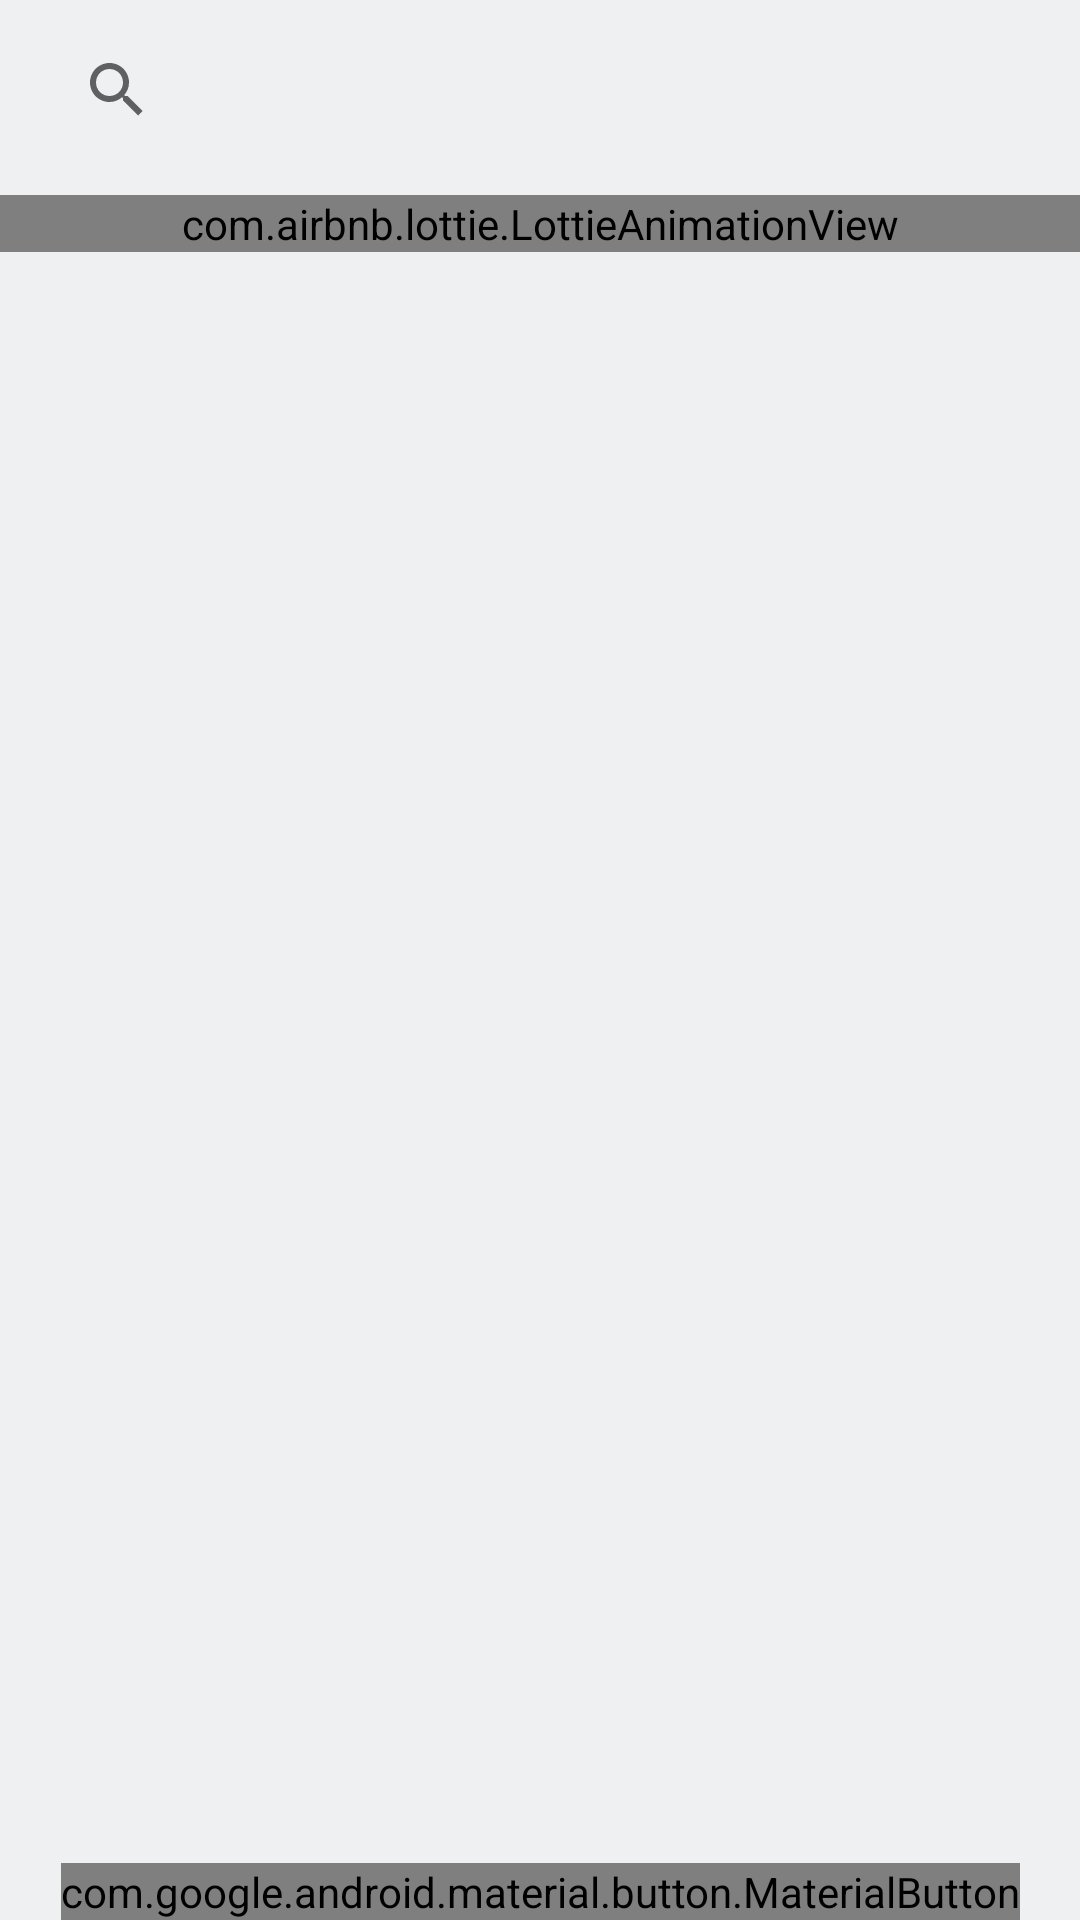

Android layout source for this screen:
<!-- AndroidManifest.xml: application theme Theme.Doggos -->
<!-- res/layout/fragment_dog_breed_list.xml -->
<?xml version="1.0" encoding="utf-8"?>
<FrameLayout xmlns:android="http://schemas.android.com/apk/res/android"
    xmlns:tools="http://schemas.android.com/tools"
    android:layout_width="match_parent"
    android:layout_height="match_parent"
    tools:context=".ui.dogBreedList.DogBreedListFragment">

    <androidx.constraintlayout.widget.ConstraintLayout xmlns:app="http://schemas.android.com/apk/res-auto"
        android:id="@+id/root_layout"
        android:layout_width="match_parent"
        android:layout_height="match_parent"
        tools:context=".ui.main.MainActivity">

        <androidx.appcompat.widget.SearchView
            android:id="@+id/search"
            android:layout_width="match_parent"
            android:layout_height="50dp"
            android:layout_margin="5dp"
            android:theme="@style/AppSearchView"
            app:layout_constraintStart_toStartOf="parent"
            app:layout_constraintTop_toTopOf="parent"
            app:queryHint="Search Breed" />

        <androidx.core.widget.NestedScrollView
            android:id="@+id/scroll_root"
            android:layout_width="match_parent"
            android:layout_height="0dp"
            app:layout_constraintBottom_toTopOf="@id/loadMore"
            app:layout_constraintStart_toStartOf="parent"
            app:layout_constraintTop_toBottomOf="@+id/search">

            <LinearLayout
                android:layout_width="match_parent"
                android:layout_height="wrap_content"
                android:orientation="vertical">

                <androidx.recyclerview.widget.RecyclerView
                    android:id="@+id/recycler"
                    android:layout_width="match_parent"
                    android:layout_height="match_parent"
                    android:nestedScrollingEnabled="true"
                    android:paddingStart="@dimen/card_side_margin"
                    android:paddingEnd="@dimen/card_side_margin"
                    android:transitionGroup="true"
                    app:layoutManager="androidx.recyclerview.widget.GridLayoutManager"
                    app:spanCount="1"
                    tools:context="com.raywenderlich.android.episodes.ui.MainActivity"
                    tools:listitem="@layout/item_dog_breed" />

                <com.airbnb.lottie.LottieAnimationView
                    android:id="@+id/animation_loading"
                    android:layout_width="match_parent"
                    android:layout_height="wrap_content"
                    android:layout_marginTop="10dp"
                    android:layout_marginBottom="10dp"
                    android:visibility="visible"
                    app:lottie_autoPlay="true"
                    app:lottie_loop="true"
                    app:lottie_scale="0.2"
                    app:lottie_speed="3" />
            </LinearLayout>
        </androidx.core.widget.NestedScrollView>

        <com.google.android.material.button.MaterialButton
            android:id="@+id/loadMore"
            android:layout_width="wrap_content"
            android:layout_height="wrap_content"
            android:layout_marginBottom="0dp"
            android:paddingBottom="0dp"
            android:text="@string/text_view_doggos"
            android:textColor="@color/text_white"
            app:layout_constraintBottom_toBottomOf="parent"
            app:layout_constraintEnd_toEndOf="parent"
            app:layout_constraintStart_toStartOf="parent" />
    </androidx.constraintlayout.widget.ConstraintLayout>

</FrameLayout>
<!-- res/layout/item_dog_breed.xml (included above) -->
<?xml version="1.0" encoding="utf-8"?>
<com.google.android.material.card.MaterialCardView xmlns:android="http://schemas.android.com/apk/res/android"
    xmlns:app="http://schemas.android.com/apk/res-auto"
    xmlns:tools="http://schemas.android.com/tools"
    android:id="@+id/item_container"
    android:layout_width="match_parent"
    android:layout_height="wrap_content"
    android:layout_margin="4dp"
    app:cardCornerRadius="8dp"
    app:cardElevation="6dp">

    <androidx.constraintlayout.widget.ConstraintLayout
        android:layout_width="match_parent"
        android:layout_height="wrap_content"
        android:background="@color/background"
        android:orientation="vertical"
        android:padding="16dp"
        tools:ignore="UnusedAttribute">

        <com.google.android.material.imageview.ShapeableImageView
            android:id="@+id/image_thumbnail"
            android:layout_width="150dp"
            android:layout_height="150dp"
            android:scaleType="fitXY"
            app:layout_constraintEnd_toEndOf="parent"
            app:layout_constraintStart_toStartOf="parent"
            app:layout_constraintTop_toTopOf="parent"
            app:shapeAppearanceOverlay="@style/CircleImageStyle" />

        <com.google.android.material.textview.MaterialTextView
            android:id="@+id/breed_name"
            android:layout_width="match_parent"
            android:layout_height="wrap_content"
            android:ellipsize="end"
            android:padding="8dp"
            android:textAlignment="center"
            android:textSize="18sp"
            android:textColor="@color/text_white"
            android:textStyle="bold"
            app:layout_constraintEnd_toEndOf="parent"
            app:layout_constraintStart_toStartOf="parent"
            app:layout_constraintTop_toBottomOf="@id/image_thumbnail"
            tools:text="Doggo" />


    </androidx.constraintlayout.widget.ConstraintLayout>
</com.google.android.material.card.MaterialCardView>
<!-- resources referenced by this layout -->
<resources>
  <color name="background">#2B292B</color>
  <color name="text_white">#ffffffff</color>
  <dimen name="card_side_margin">12dp</dimen>
  <string name="text_view_doggos">Load Doggos</string>
  <style name="AppSearchView" parent="Widget.AppCompat.SearchView">
          <item name="android:padding">5dp</item>
          <item name="android:textSize">20sp</item>
          <item name="android:editTextColor">?attr/colorOnBackground</item>
      </style>
  <style name="CircleImageStyle" parent="ShapeAppearance.MaterialComponents.MediumComponent">
          <item name="cornerFamily">rounded</item>
          <item name="cornerSize">50%</item>
  </style>
  <color name="yellow_600">#f7b201</color>
  <color name="yellow_200">#fadf82</color>
  <color name="colorGrey">#4C4C4C</color>
  <color name="colorPrimaryDark">#FF9800</color>
  <color name="blue_50">#eef0f2</color>
  <color name="white_50">#ffffff</color>
  <color name="red_400">#ff4c5d</color>
  <color name="black_900">#000000</color>
  <color name="white_50_alpha_060">#99ffffff</color>
  <color name="yellow_50_alpha_060">#99f8d44f</color>
  <color name="nav_bar">@color/black_900_alpha_020</color>
  <color name="black_900_alpha_020">#33000000</color>
</resources>
